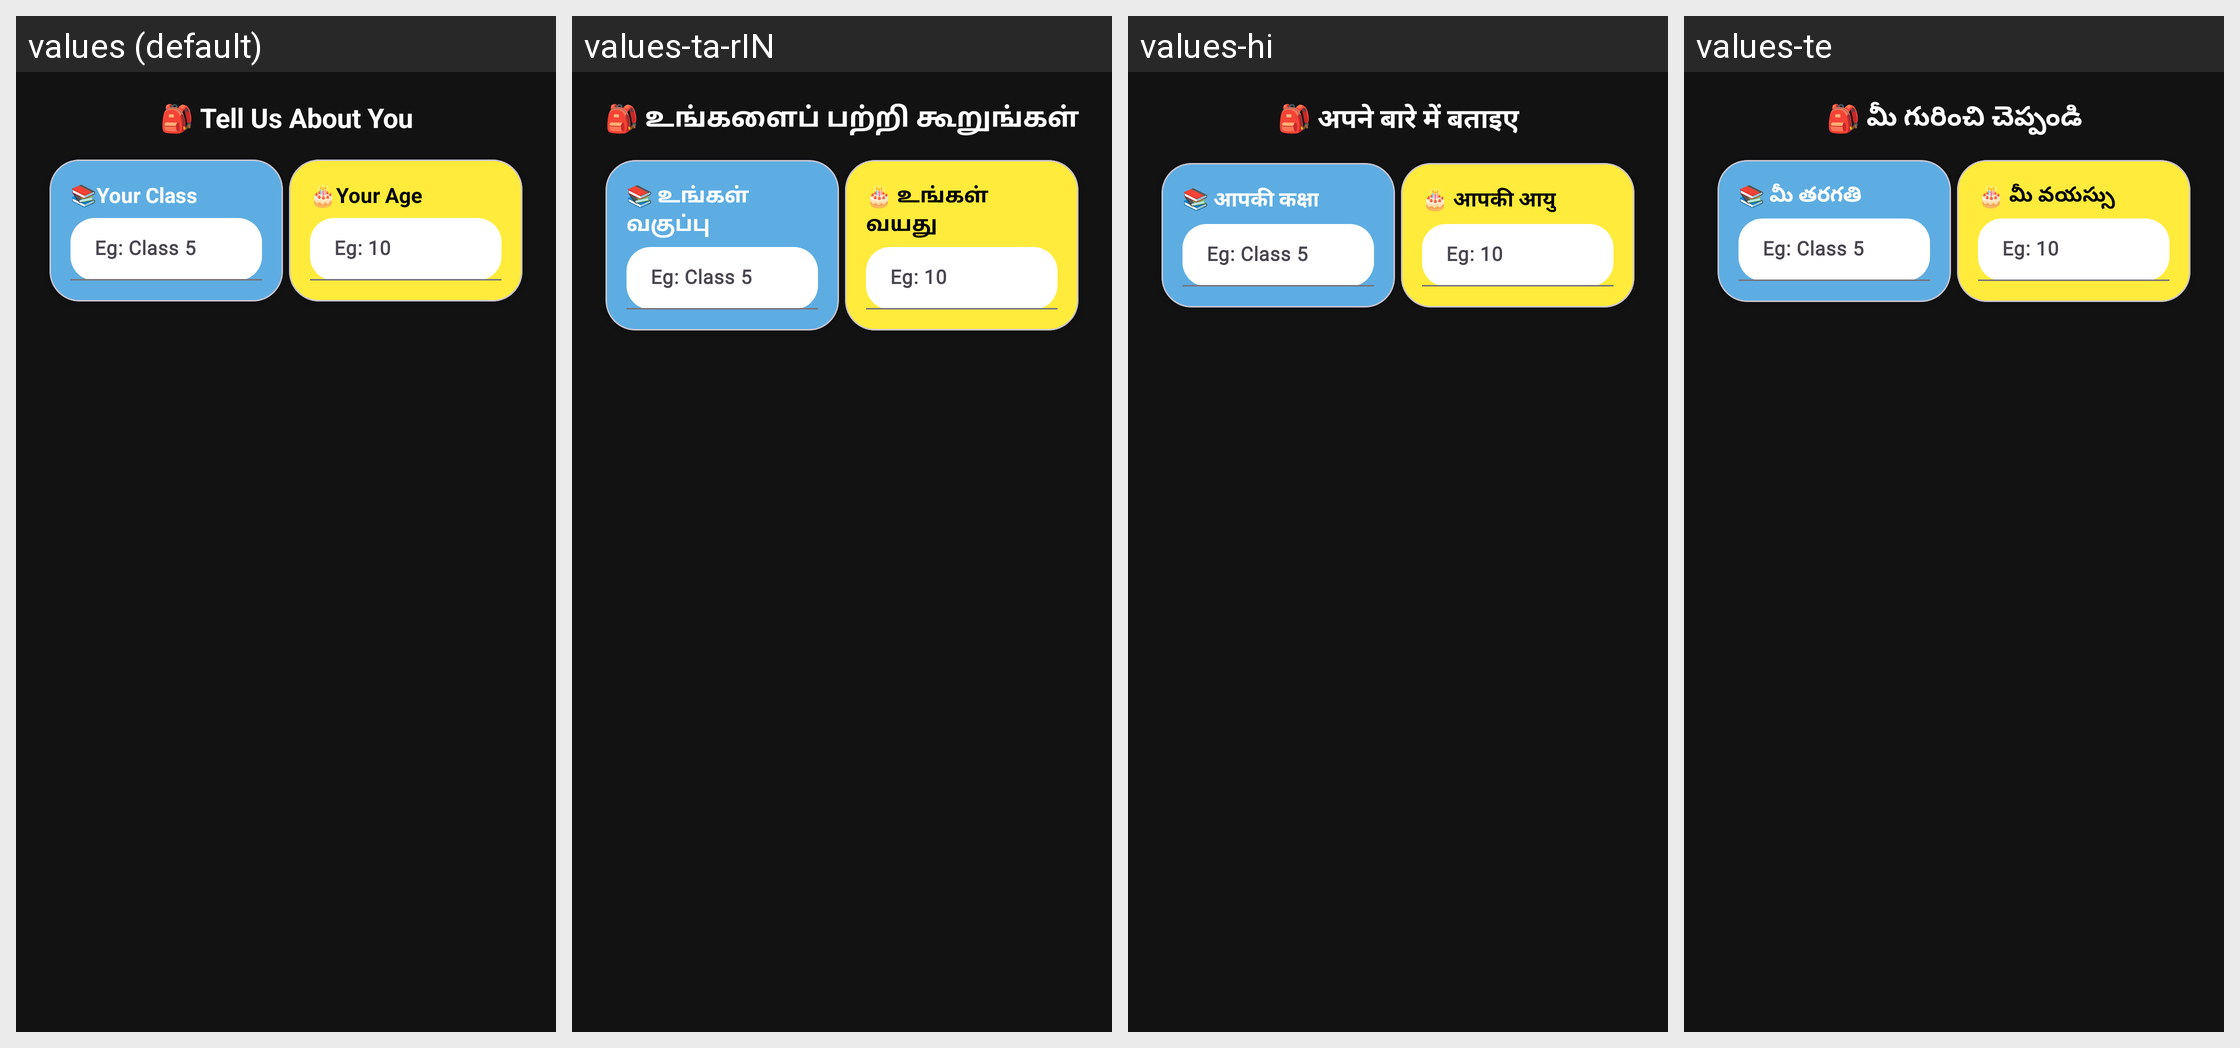

Translations of the strings shown on this Android screen, per locale in the grid:
Android screen res/layout/lay3.xml rendered under 4 locales, left to right: values (default), values-ta-rIN, values-hi, values-te. Device: Nexus 5 (rendered at 1080×1920; each locale shown at half size, 540×960, under a caption strip naming it); theme Theme.StarNova.
Other locales in the repository, not shown: values-bn-rIN.
Strings drawn on this screen, with the default value and each locale's value (text and hints the layout hard-codes, and strings that could not be matched under every locale, appear in the picture but are not listed):

tell_us_about_you
  values: 🎒 Tell Us About You
  values-ta-rIN: 🎒 உங்களைப் பற்றி கூறுங்கள்
  values-hi: 🎒 अपने बारे में बताइए
  values-te: 🎒 మీ గురించి చెప్పండి

your_class
  values: 📚Your Class
  values-ta-rIN: 📚 உங்கள் வகுப்பு
  values-hi: 📚 आपकी कक्षा
  values-te: 📚 మీ తరగతి

your_age
  values: 🎂Your Age
  values-ta-rIN: 🎂 உங்கள் வயது
  values-hi: 🎂 आपकी आयु
  values-te: 🎂 మీ వయస్సు
